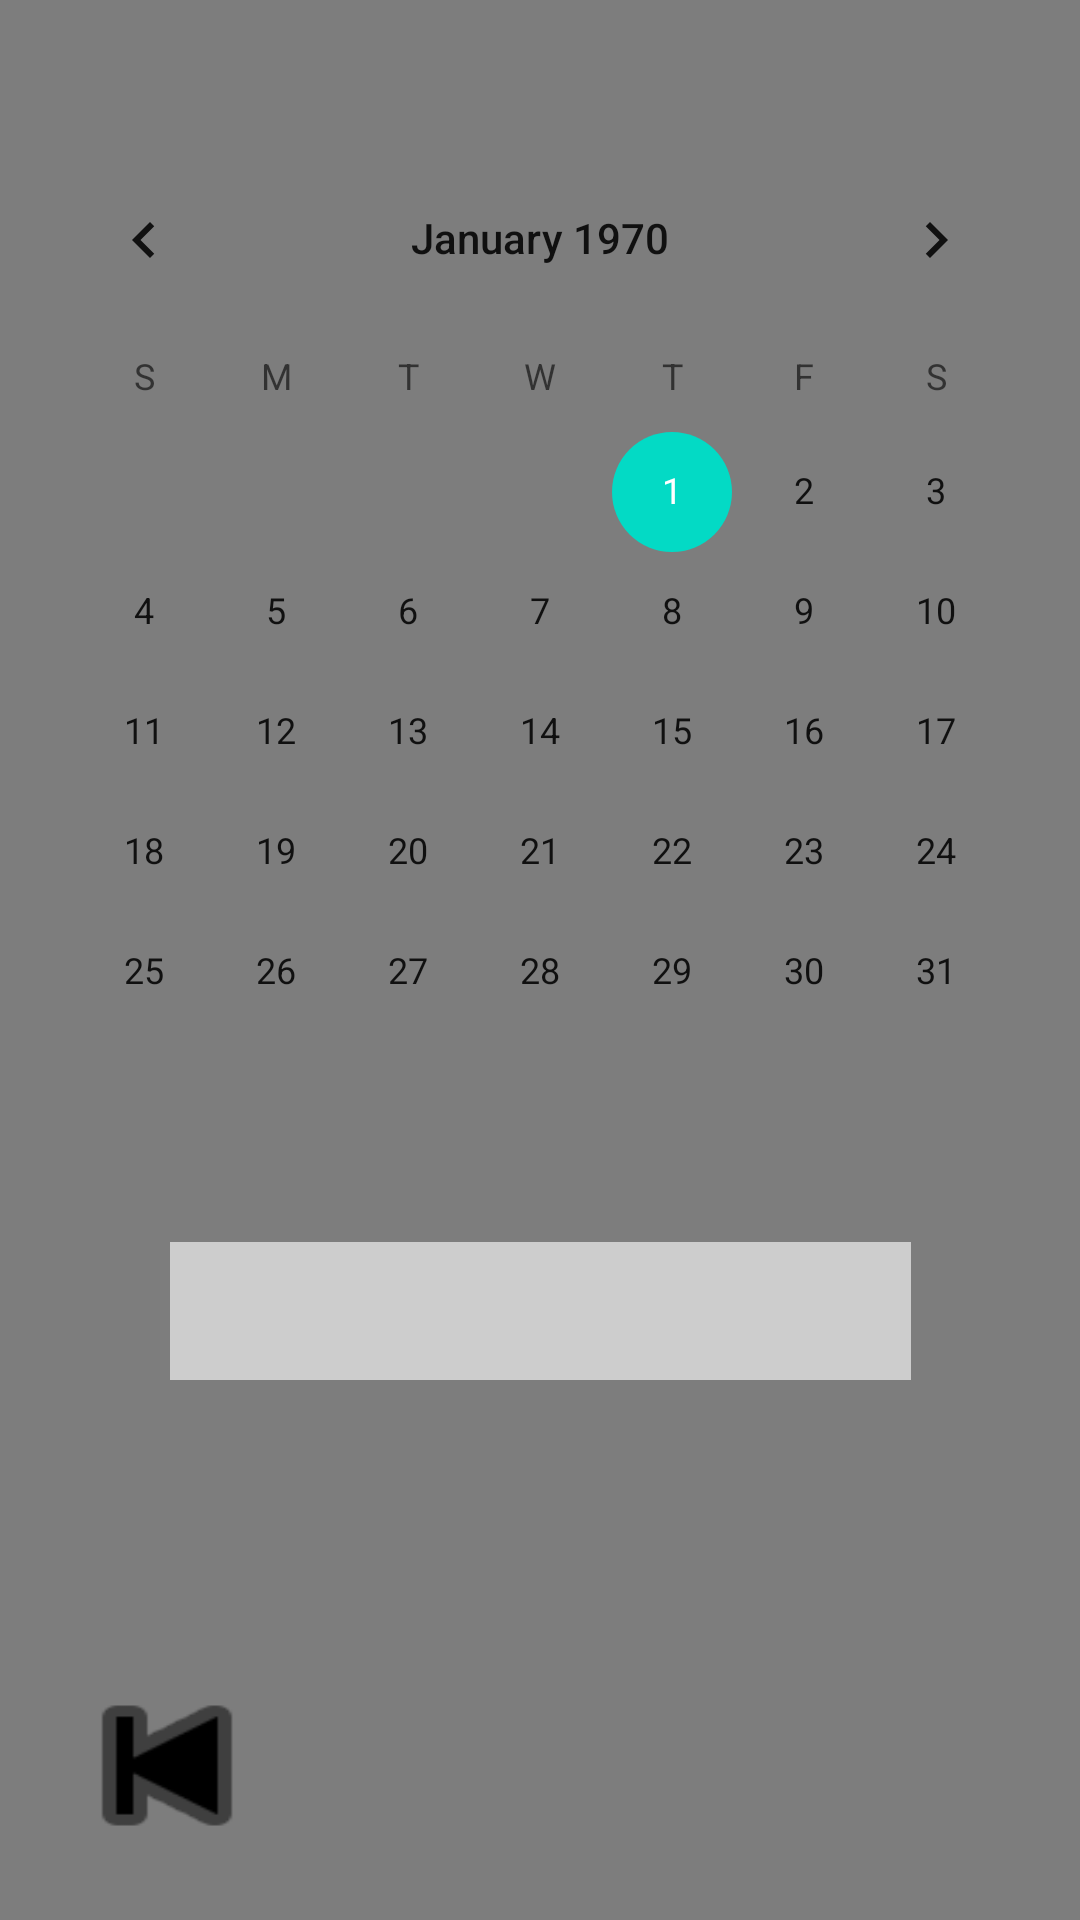

Write the Android layout XML for this screen, with the resource values it uses.
<!-- AndroidManifest.xml: application theme Theme.AlbertoTarea5DI -->
<!-- res/layout/calendar.xml -->
<?xml version="1.0" encoding="utf-8"?>
<androidx.constraintlayout.widget.ConstraintLayout xmlns:android="http://schemas.android.com/apk/res/android"
    xmlns:app="http://schemas.android.com/apk/res-auto"
    xmlns:tools="http://schemas.android.com/tools"
    android:layout_width="match_parent"
    android:layout_height="match_parent"
    android:background="#A4353535">

    <CalendarView
        android:id="@+id/calendarView"
        android:layout_width="wrap_content"
        android:layout_height="wrap_content"
        android:layout_marginTop="16dp"
        app:layout_constraintBottom_toTopOf="@+id/textView2"
        app:layout_constraintEnd_toEndOf="parent"
        app:layout_constraintHorizontal_bias="0.491"
        app:layout_constraintStart_toStartOf="parent"
        app:layout_constraintTop_toTopOf="parent" />

    <TextView
        android:id="@+id/textView2"
        android:layout_width="247dp"
        android:layout_height="46dp"
        android:layout_marginBottom="180dp"
        android:background="#9EFFFFFF"
        app:layout_constraintBottom_toBottomOf="parent"
        app:layout_constraintEnd_toEndOf="parent"
        app:layout_constraintStart_toStartOf="parent" />

    <Button
        android:id="@+id/butback"
        android:layout_width="90dp"
        android:layout_height="71dp"
        android:background="@android:drawable/ic_media_previous"
        android:backgroundTint="#151212"
        app:backgroundTint="@color/black"
        app:layout_constraintBottom_toBottomOf="parent"
        app:layout_constraintEnd_toEndOf="parent"
        app:layout_constraintHorizontal_bias="0.039"
        app:layout_constraintStart_toStartOf="parent"
        app:layout_constraintTop_toBottomOf="@+id/textView2"
        app:layout_constraintVertical_bias="0.854" />
</androidx.constraintlayout.widget.ConstraintLayout>
<!-- resources referenced by this layout -->
<resources>
  <style name="Theme.AlbertoTarea5DI" parent="Theme.MaterialComponents.DayNight.DarkActionBar">
          
          <item name="colorPrimary">@color/purple_500</item>
          <item name="colorPrimaryVariant">@color/purple_700</item>
          <item name="colorOnPrimary">@color/white</item>
          
          <item name="colorSecondary">@color/teal_200</item>
          <item name="colorSecondaryVariant">@color/teal_700</item>
          <item name="colorOnSecondary">@color/black</item>
          
          <item name="android:statusBarColor" tools:targetApi="l">?attr/colorPrimaryVariant</item>
          
      </style>
  <!-- not gathered from this repository: default colours our renderer supplied (Android Studio template values) -->
  <color name="purple_500">#FF6200EE</color>
  <color name="purple_700">#FF3700B3</color>
  <color name="teal_200">#FF03DAC5</color>
  <color name="teal_700">#FF018786</color>
  <color name="black">#FF000000</color>
  <color name="white">#FFFFFFFF</color>
</resources>
